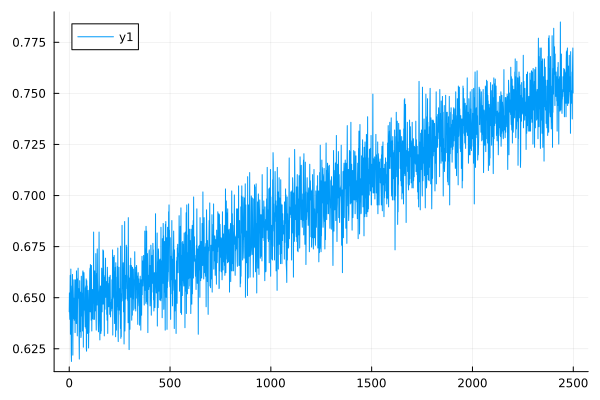

The data file committed next to this chart (first rows):
0	0.6430868167202572
1	0.6523
2	0.6427
3	0.6394
4	0.6506
5	0.6609
6	0.6321
7	0.6435
8	0.664
9	0.641
10	0.6227
11	0.6188
12	0.6418
13	0.6506
14	0.6557
15	0.6435
16	0.6614
17	0.639
18	0.6219
19	0.6588
20	0.6536
21	0.6477
22	0.6398
23	0.6498
24	0.6489
25	0.639
26	0.639
27	0.6515
28	0.6588
29	0.6329
30	0.6536
31	0.6439
32	0.6398
33	0.6588
34	0.6423
35	0.6373
36	0.6631
37	0.6452
38	0.6394
39	0.6592
40	0.6313
41	0.6443
42	0.651
43	0.657
44	0.6645
45	0.6498
46	0.6545
47	0.6545
48	0.6489
49	0.6285
50	0.62
51	0.6427
52	0.6583
53	0.6333
54	0.6447
55	0.646
56	0.6481
57	0.6527
58	0.6305
59	0.6313
60	0.6605
... 2,439 more rows
